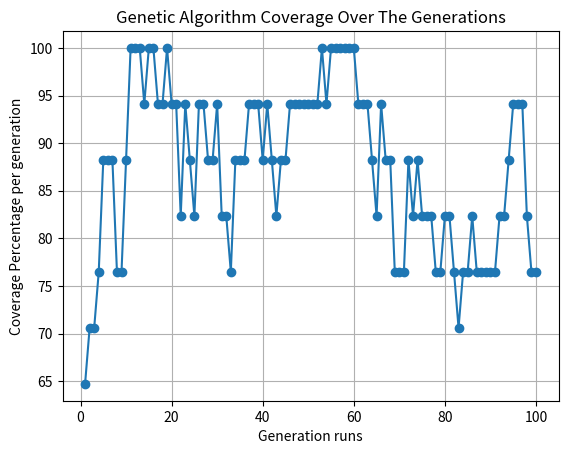

Here is the Python script that generated this plot:
import random
import matplotlib.pyplot as plotter
import json

valid_cases = ["V:30Day","V:31Day","V:LeapYear","V:NonLeapYear"]
invalid_cases = ["IV:Year","IV:Month","IV:Day","IV:30Day","IV:31Day","IV:LeapYear","IV:28Day"]
boundary_cases = ["V:30DayBoundary","V:31DayBoundary","V:LeapYearBoundary","V:NonLeapYearBoundary","V:Month Boundary","V:Year Boundary"]
category_weights = {
    "V:30Day": 10.0,
    "V:31Day": 10.0,
    "V:LeapYear": 110.5,
    "V:NonLeapYear": 90,
    "V:30DayBoundary": 20,
    "V:31DayBoundary": 18,
    "V:LeapYearBoundary": 440,
    "V:NonLeapYearBoundary": 380,
    "V:Month Boundary": 130,
    "V:Year Boundary": 101,
    "IV:Year": 100.0,
    "IV:Month": 100.0,
    "IV:Day": 100.0,
    "IV:30Day": 150,
    "IV:31Day": 200,
    "IV:LeapYear": 100,
    "IV:28Day": 50,
}
def intialize_population(size):
    """

    This function is primarily used to generate a random population of dates that
    will be used as the initial population for our Genetric Algorithm

    :param size: The size of the population to be generated
    :return: The population in the form of a list
    """
    population = []
    for i in range(0,size):
        day = random.randint(1,31)
        month = random.randint(1,12)
        year = random.randint(0,9999)
        new_date = (day,month,year)
        population.append(new_date)
    return population

def determine_category(test_case):
    category = []
    day,month,year = test_case

    if year < 0 or year > 9999:
        category.append("IV:Year")

    if month <1 or month >12 :
        category.append("IV:Month")

    if day<1 or day>31:
        category.append("IV:Day")

    if month in [4,6,9,11] and day > 30:
        category.append("IV:30Day")
    elif month in [4,6,9,11] and day <= 30:
        if day == 30 or day == 1:
            category.append("V:30DayBoundary")
        else:
            category.append("V:30Day")

    if month in [4,6,9,11] and day > 31:
         category.append("IV:31Day")
    elif month in [1,3,5,7,8,10,12] and day <= 31:
        if day == 31 or day == 1:
            category.append("V:31DayBoundary")
        else:
            category.append("V:31Day")

    if month == 2:
        is_leap = (year %4 ==0 and year %100 !=0 ) or (year % 400 == 0)
        if is_leap and day > 29:
            category.append("IV:LeapYear")
        elif not is_leap and day>28:
            category.append("IV:28Day")

        if is_leap and day<=29:
            if day == 29:
                category.append("V:LeapYearBoundary")
            else:
                category.append("V:LeapYear")
        if not is_leap and day<=28:
            if day == 28 or day == 1:
                category.append("V:NonLeapYearBoundary")
            else:
                category.append("V:NonLeapYear")

    if month == 1 or month == 12:
         category.append("V:Month Boundary")
    if year == 1 or year == 9999:
        category.append("V:Year Boundary")
    return category

def fitness_calculation(population):
    counts = {}
    for i in valid_cases:
        counts[i] = 0
    for i in invalid_cases:
        counts[i] = 0
    for i in boundary_cases:
        counts[i] = 0
    fitness_list = []
    #Count the amount of each category
    for date in population:
        category_list = determine_category(date)
        for i in category_list:
            counts[i] += 1
    for date in population:
        category = determine_category(date)
        fitness = 0
        for i in category:

            fitness += category_weights[i]/(counts[i]+1)
        fitness_list.append([date,fitness])
    return fitness_list


def selection(fitness_list):
    for i in range(0,len(fitness_list)):
        for j in range(i,len(fitness_list)):
            if fitness_list[i][1]<fitness_list[j][1]:
                fitness_list[i],fitness_list[j] = fitness_list[j],fitness_list[i]
    end = int(len(fitness_list)/2)
    selected = []
    for i in range(0,int(len(fitness_list)/2)):
        selected.append(fitness_list[i][0])
    return selected


def crossover_population(selected_population):
    max_val = len(selected_population)-1
    while len(selected_population)<100:
        parent1 = random.randint(0, max_val)
        parent2 = random.randint(0, max_val)
        while parent1 == parent2:
            value = random.randint(0, max_val)
            parent2 = random.randint(0, max_val)
        rand_num = random.randint(1, 100)
        child_day = 0
        child_month = 0
        child_year = 0
        if rand_num <= 50:
            child_day = selected_population[parent1][0]
        else:
            child_day = selected_population[parent2][0]
        rand_num = random.randint(1, 100)
        if rand_num <= 50:
            child_month = selected_population[parent1][1]
        else:
            child_month = selected_population[parent2][1]
        rand_num = random.randint(1, 100)
        if rand_num <= 50:
            child_year = selected_population[parent1][2]
        else:
            child_year = selected_population[parent2][2]

        child = (child_day, child_month, child_year)
        selected_population.append(child)

    return selected_population


def mutator(selected_population):
    for i in range(0,len(selected_population)):
        # 15 percent change it is changed
        value = random.randint(1,100)
        if value<=15:
            date = list(selected_population[i])
            date[0] += max(1,min(32,random.randint(-1,1)))
            date[1] += max(1,min(13,random.randint(-1,1)))
            date[2] += max(0,min(9999,random.randint(-1,1)))

            if random.random() < 0.05:
                # 5% chance to force a boundary in one component
                boundary_choice = random.choice([0, 1, 2])
                if boundary_choice == 0:
                    date[0] = random.choice([1, 30, 31])
                elif boundary_choice == 1:
                    date[1] = random.choice([1, 12])
                else:
                    date[2] = random.choice([0, 1, 9999])
            selected_population[i] = tuple(date)
    return selected_population

def run_genetic_algo(n):
    count = 0
    population = intialize_population(100)
    tested_categories = set()
    max_test = 0
    answer = population
    max_tested = None
    coverage_per_generations = []
    no_of_generations = 100
    while count<no_of_generations or 100*(len(tested_categories)/17.0) >= 95:
        tested_categories = set()
        fitness_list = fitness_calculation(population)
        selected = selection(fitness_list)
        crossover_population(selected)
        population = mutator(selected)
        population = list(set(population))
        count+=1

        for test_case in population:
            for category in determine_category(test_case):
                tested_categories.add(category)

        coverage_percent = (len(tested_categories) / 17.0) * 100
        coverage_per_generations.append(coverage_percent)

        if max_test<len(tested_categories):
            answer = population
            max_test = len(tested_categories)
            max_tested = tested_categories


    print("Coverage Complete = ",max_test/17*100)
    print("Total generations run = ",count)
    plotter.plot(range(1, len(coverage_per_generations) + 1), coverage_per_generations, marker='o', linestyle='-')
    plotter.xlabel("Generation runs")
    plotter.ylabel("Coverage Percentage per generation")
    plotter.title("Genetic Algorithm Coverage Over The Generations")
    plotter.grid(True)
    plotter.show()

    return answer,count,max_tested
def test_validity(test_case):
    for i in determine_category(test_case):
        if i in invalid_cases:
            return False
    return True
def test_boundary(test_case):
    for i in determine_category(test_case):
        if i in boundary_cases:
            return True
    return False
def best_test_cases():
    count_valid = 0
    count_invalid = 0
    count_boundary = 0
    best_population,categoires_count,category_tested = None,None,None
    while count_valid<10 and count_invalid<10 and count_boundary<5:
        best_population,categoires_count,category_tested = run_genetic_algo(100)
        for test_case in best_population:
            if test_validity(test_case):
                count_valid+=1
            else:
                count_invalid+=1
            if test_boundary(test_case) and test_validity(test_case):
                count_boundary+=1


    best_population.sort(key = lambda x: (-len(determine_category(x))))
    print("Test Cases: ")
    test_cases_dict = {"Valid Test Cases": [], "Invalid Test Cases": [], "Boundary Test Cases": []}
    print("Valid: ")
    count = 0
    for test_case in best_population:
        if count >=10:
            break
        if test_validity(test_case):
            date = f"{test_case[0]:02d}/{test_case[1]:02d}/{test_case[2]:04d}"
            print(date," | Categories "," , ".join(determine_category(test_case)))
            count+=1

    count = 0
    print("Invalid: ")
    for test_case in best_population:
        if count >=10:
            break
        if not test_validity(test_case):
            date = f"{test_case[0]:02d}/{test_case[1]:02d}/{test_case[2]:04d}"
            print(date, " | Categories ", " , ".join(determine_category(test_case)))
            count+=1

    count = 0
    print("Boundary: ")
    for test_case in best_population:
        if count >=5:
            break
        if test_boundary(test_case) and test_validity(test_case):
            date = f"{test_case[0]:02d}/{test_case[1]:02d}/{test_case[2]:04d}"
            print(date, " | Categories ", " , ".join(determine_category(test_case)))
            count += 1

    count = 0
    for test_case in best_population:
        if count >= 10:
            break
        if test_validity(test_case):
            date = f"{test_case[0]:02d}/{test_case[1]:02d}/{test_case[2]:04d}"
            test_cases_dict["Valid Test Cases"].append({
                "date": date,
                "categories_tested": determine_category(test_case)
            })
            count += 1

    count = 0
    for test_case in best_population:
        if count >= 10:
            break
        if not test_validity(test_case):
            date = f"{test_case[0]:02d}/{test_case[1]:02d}/{test_case[2]:04d}"
            test_cases_dict["Invalid Test Cases"].append({
                "date": date,
                "categories_tested": determine_category(test_case)
            })
            count += 1

    count = 0
    for test_case in best_population:
        if count >= 5:
            break
        if test_boundary(test_case) and test_validity(test_case):
            date = f"{test_case[0]:02d}/{test_case[1]:02d}/{test_case[2]:04d}"
            test_cases_dict["Boundary Test Cases"].append({
                "date": date,
                "categories_tested": determine_category(test_case)
            })
            count += 1

    # Save test cases to a JSON file
    with open("best_test_cases.json", "w") as json_file:
        json.dump(test_cases_dict, json_file, indent=4)

    print("Test cases successfully saved to 'best_test_cases.json'!")

best_test_cases()
